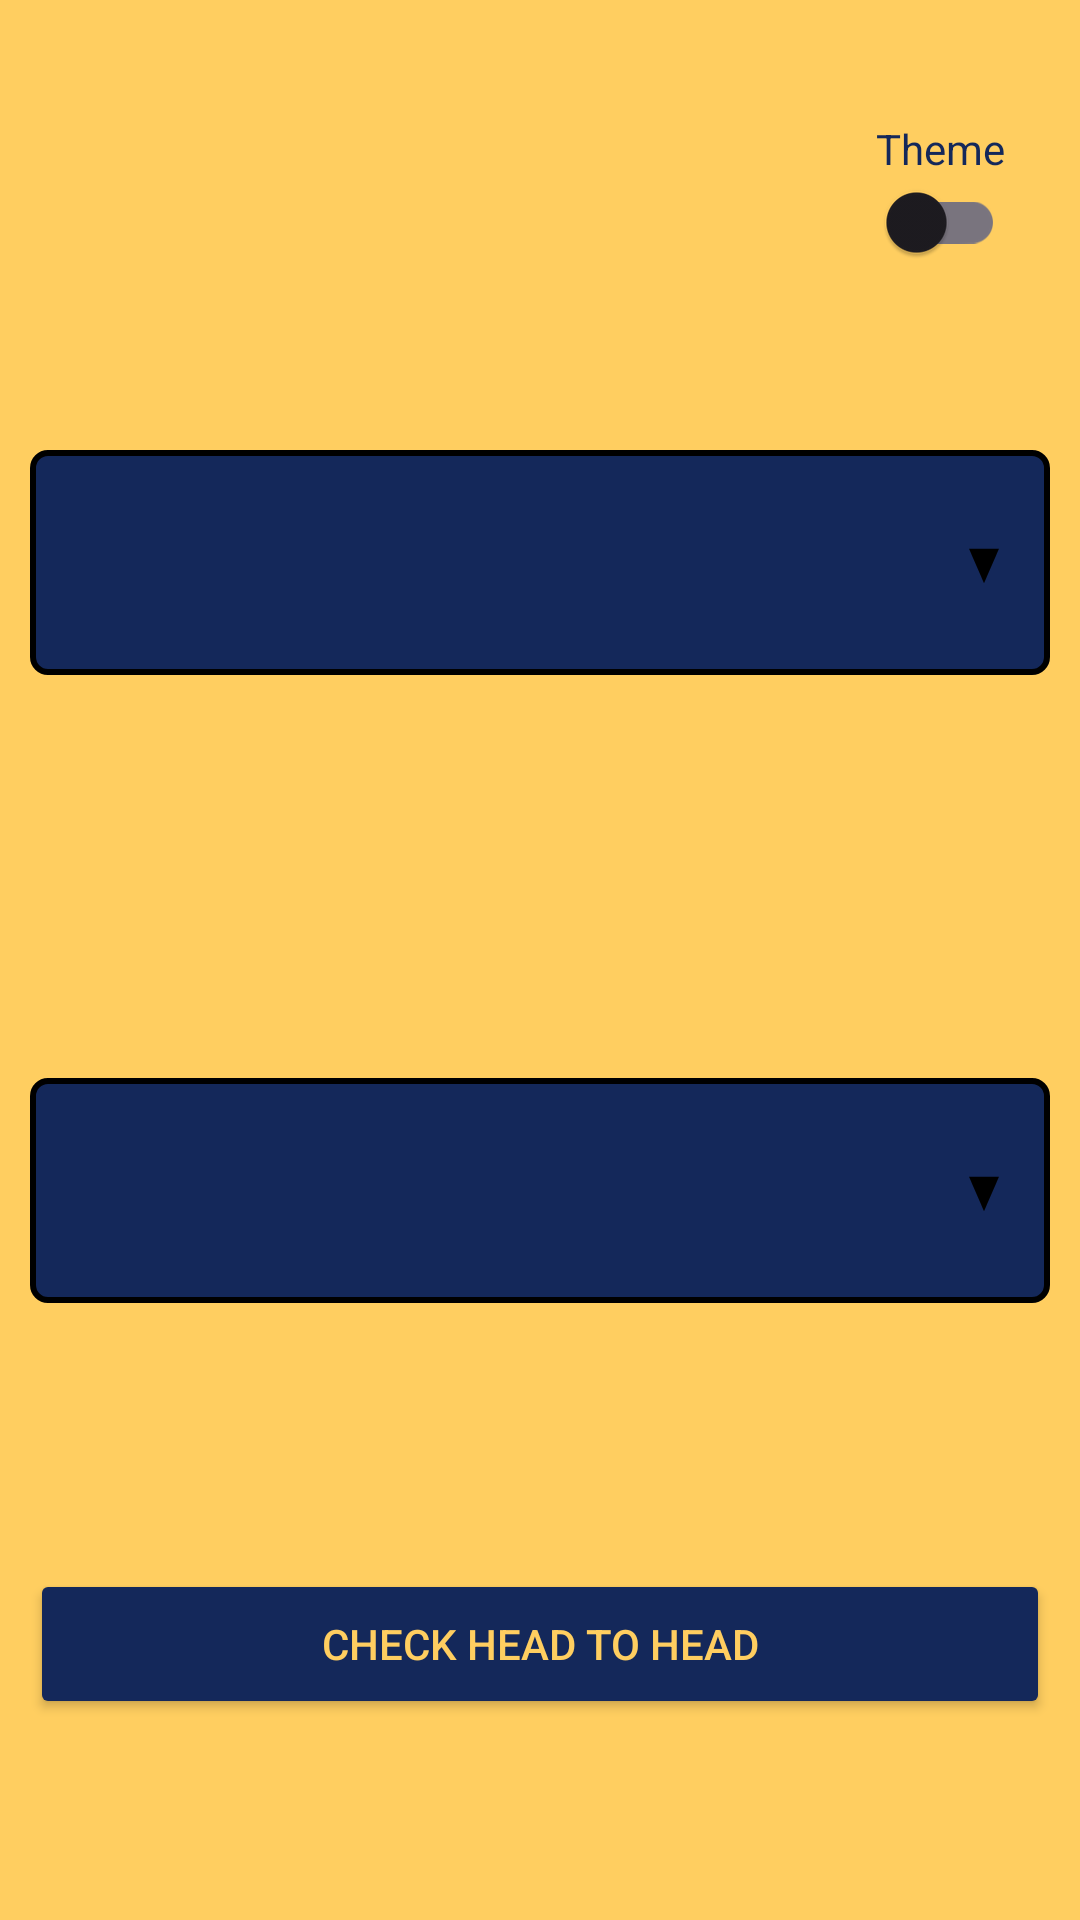

Reconstruct the res/layout file that produces this screen, plus the resources it refers to.
<!-- AndroidManifest.xml: application theme Theme.Head2Head -->
<!-- res/layout/activity_main.xml -->
<?xml version="1.0" encoding="utf-8"?>
<androidx.constraintlayout.widget.ConstraintLayout
    xmlns:android="http://schemas.android.com/apk/res/android"
    xmlns:app="http://schemas.android.com/apk/res-auto"
    xmlns:tools="http://schemas.android.com/tools"
    android:layout_width="match_parent"
    android:layout_height="match_parent"
    tools:context=".view.activities.MainActivity"
    android:background="?attr/colorPrimary">


    <Spinner
        android:id="@+id/teamSpinner1"
        android:layout_width="match_parent"
        android:layout_height="75dp"
        android:layout_marginStart="10dp"
        android:layout_marginEnd="10dp"
        android:layout_marginTop="150dp"
        app:layout_constraintEnd_toEndOf="parent"
        app:layout_constraintStart_toStartOf="parent"
        app:layout_constraintTop_toTopOf="parent"

        android:background="@drawable/spinner_background"
        android:spinnerMode="dropdown"
        android:overlapAnchor="false"
        android:dropDownVerticalOffset="50dp"
        android:dropDownWidth="match_parent"


        />

    <Spinner
        android:id="@+id/teamSpinner2"
        android:layout_width="match_parent"
        android:layout_height="75dp"
        android:layout_marginStart="10dp"
        android:layout_marginEnd="10dp"

        android:background="@drawable/spinner_background"
        android:dropDownWidth="match_parent"
        android:dropDownVerticalOffset="50dp"
        android:overlapAnchor="false"



        android:spinnerMode="dropdown"


        app:layout_constraintBottom_toBottomOf="parent"
        app:layout_constraintEnd_toEndOf="parent"
        app:layout_constraintHorizontal_bias="0.0"
        app:layout_constraintStart_toStartOf="parent"
        app:layout_constraintTop_toBottomOf="@id/teamSpinner1"
        app:layout_constraintVertical_bias="0.395" />

    <Button
        android:id="@+id/buttonH2H"
        android:layout_width="match_parent"
        android:layout_height="50dp"
        android:layout_margin="10dp"
        app:layout_constraintBottom_toBottomOf="parent"
        app:layout_constraintStart_toStartOf="parent"
        app:layout_constraintTop_toTopOf="parent"
        app:layout_constraintVertical_bias="0.9"
        android:backgroundTint="?attr/colorSecondary"
        android:text="@string/check_head_to_head"
        android:textColor="?attr/colorPrimary"
        />

    <TextView
        app:layout_constraintEnd_toEndOf="parent"
        app:layout_constraintTop_toTopOf="parent"
        android:layout_marginTop="40dp"
        android:layout_marginEnd="25dp"
        android:layout_width="wrap_content"
        android:layout_height="wrap_content"
        android:text="@string/theme"
        android:textColor="?attr/colorSecondary"
        />
    <androidx.appcompat.widget.SwitchCompat
        android:id="@+id/themeSwitch"
        android:layout_width="wrap_content"
        android:layout_height="wrap_content"
        app:layout_constraintEnd_toEndOf="parent"
        app:layout_constraintTop_toTopOf="parent"
        android:layout_marginTop="50dp"
        android:layout_marginEnd="25dp"


        />


</androidx.constraintlayout.widget.ConstraintLayout>
<!-- resources referenced by this layout -->
<resources>
  <!-- drawable spinner_background (drawable) -->
  <?xml version="1.0" encoding="utf-8"?>
  <selector xmlns:android="http://schemas.android.com/apk/res/android">
      <item>
          <layer-list>
              <item>
                  <shape>
                      <solid android:color="?attr/colorSecondary"/>
                      <corners android:radius="5dp"/>
                      <padding
                          android:bottom="10dp"
                          android:top="10dp"
                          android:left="10dp"
                          android:right="10dp"
                          />
                      <stroke
                          android:width="2dp"
                          android:color="?attr/colorTertiary"
                          />
                  </shape>
              </item>
              <item
                  android:drawable="@drawable/baseline_arrow_drop_down_24"
                  android:gravity="right"
                  />
          </layer-list>
      </item>
  </selector>
  <string name="check_head_to_head">Check Head to Head</string>
  <string name="theme">Theme</string>
  <style name="Theme.Head2Head" parent="Base.Theme.Head2Head" />
  <!-- drawable baseline_arrow_drop_down_24 (drawable) -->
  <vector android:height="24dp" android:tint="?attr/colorTertiary"
      android:viewportHeight="24" android:viewportWidth="24"
      android:width="24dp" xmlns:android="http://schemas.android.com/apk/res/android">
      <path android:fillColor="@android:color/white" android:pathData="M7,10l5,5 5,-5z"/>
  </vector>
  <style name="Base.Theme.Head2Head" parent="Theme.Material3.DayNight.NoActionBar">
          
          <item name="colorPrimary">@color/yellow</item>
          <item name="colorSecondary">@color/blue</item>
          <item name="colorTertiary">@color/black</item>
          <item name="colorOnBackground">@color/yellow</item>
      </style>
  <color name="yellow">#FFffce60</color>
  <color name="blue">#FF14285a</color>
  <color name="black">#FF000000</color>
</resources>
